Run: headless pygame with SDL's dummy video driver; simulated clock (each Clock.tick advances the game by its frame time, no real sleeping); random seed 0; keys injected as events and as key.get_pressed() state; no mouse input.
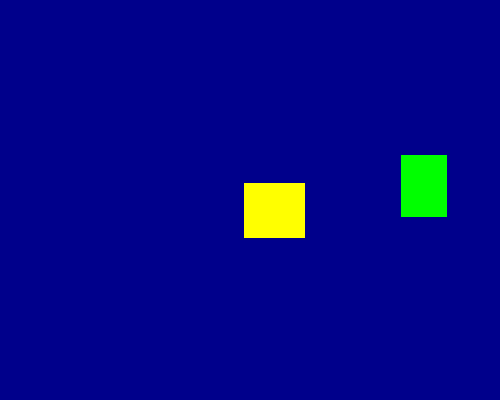
Frame 1 of 4 · flips 1–60 · no input
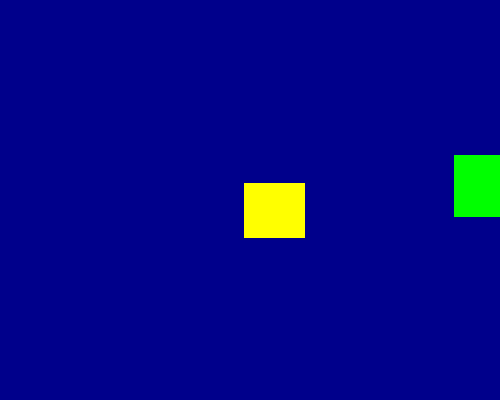
Frame 2 of 4 · flips 61–180 · tapped SPACE, RETURN · held RIGHT (→), D
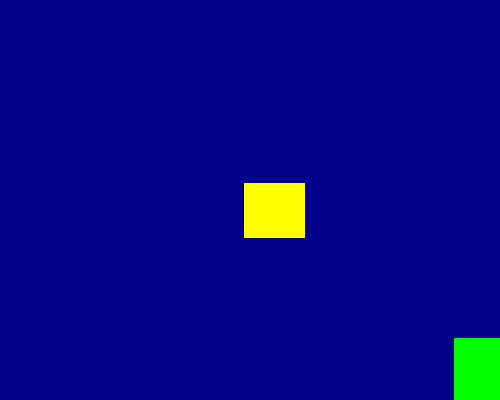
Frame 3 of 4 · flips 181–300 · held DOWN (↓), S
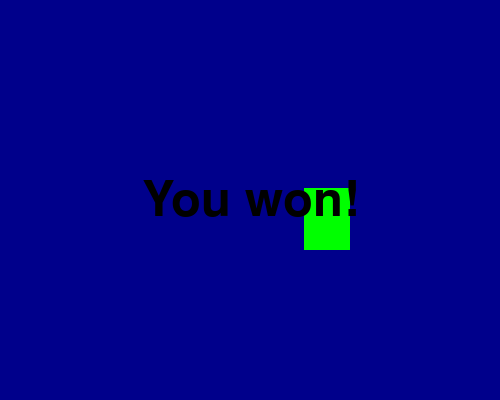
Frame 4 of 4 · flips 301–420 · held LEFT (←), A, UP (↑), W

The pygame program that drew these frames:

import random
import pygame

win_w, win_h = 500, 400
speed = 5
font_size = 72


COLORS = [
    pygame.Color("yellow"),
    pygame.Color("magenta"),
    pygame.Color("orange"),
    pygame.Color("white"),
    pygame.Color("blue"),
    pygame.Color("lightblue"),
    pygame.Color("darkblue"),
    pygame.Color("red"),
    pygame.Color("green"),
]

pygame.init()
font = pygame.font.SysFont("times new roman", font_size)


class Sprite(pygame.sprite.Sprite):

    def __init__(self, color, width, height):
        super().__init__()
        self.image = pygame.Surface([width, height])
        self.rect = self.image.get_rect()
        self.image.fill(color)

    def move(self, x_axis, y_axis):
        self.rect.x = max(min(self.rect.x + x_axis, win_w - self.rect.width), 0)
        self.rect.y = max(min(self.rect.y + y_axis, win_h - self.rect.height), 0)


win = pygame.display.set_mode((win_w, win_h))
pygame.display.set_caption("Sprite Collision")


bg_color, sp1_color, sp2_color = random.sample(COLORS, 3)


sp1_width, sp1_height = random.randint(30, 80), random.randint(30, 80)
sp2_width, sp2_height = random.randint(30, 80), random.randint(30, 80)


sp1 = Sprite(sp1_color, sp1_width, sp1_height)
sp1.rect.x = random.randint(0, win_w - sp1.rect.width)
sp1.rect.y = random.randint(0, win_h - sp1.rect.height)

sp2 = Sprite(sp2_color, sp2_width, sp2_height)
sp2.rect.x = random.randint(0, win_w - sp2.rect.width)
sp2.rect.y = random.randint(0, win_h - sp2.rect.height)

all_sprites = pygame.sprite.Group()
all_sprites.add(sp1, sp2)

run, won = True, False
clock = pygame.time.Clock()

while run:
    for event in pygame.event.get():
        if event.type == pygame.QUIT or (
            event.type == pygame.KEYDOWN and event.key == pygame.K_ESCAPE
        ):
            run = False

    if not won:
        keys = pygame.key.get_pressed()
        x_change = (keys[pygame.K_RIGHT] - keys[pygame.K_LEFT]) * speed
        y_change = (keys[pygame.K_DOWN] - keys[pygame.K_UP]) * speed

        sp1.move(x_change, y_change)

        if sp1.rect.colliderect(sp2.rect):
            all_sprites.remove(sp2)
            won = True

    
    win.fill(bg_color)
    all_sprites.draw(win)

    if won:
        text = font.render("You won!", True, pygame.Color("black"))
        win.blit(
            text,
            (
                win_w // 2 - text.get_width() // 2,
                win_h // 2 - text.get_height() // 2,
            ),
        )

    pygame.display.flip()
    clock.tick(90)

pygame.quit()
